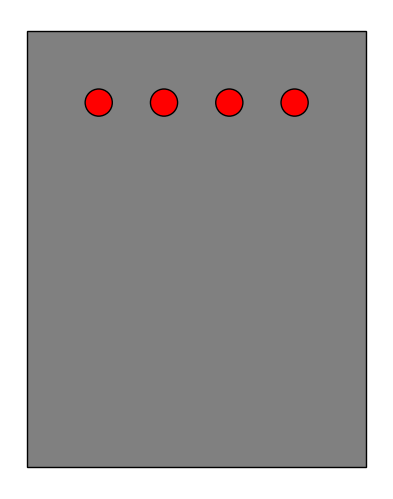

Reproduce this figure in Python.
import matplotlib.pyplot as plt

def drawReinf(min_cover, min_bar_dist, beam_height, beam_width, bar_fi, number_of_bars, effective_width):
    fig = plt.figure(frameon=False)
    ax = fig.add_axes([0, 0, 1, 1])

    dist = (b_eff - bars_n*fi)/(bars_n-1)

    from_edge = cmin+ fi/2
    positions = [(from_edge + (dist + fi)*_, height-from_edge) for _ in range(bars_n)]

    beam = plt.Rectangle((0,0), width, height, edgecolor = "black", facecolor = "gray")
    ax.add_patch(beam)

    for _ in range(bars_n):
        bar = plt.Circle(positions[_], fi/2, edgecolor = "black", facecolor = "red")
        ax.add_patch(bar)

    ax.axis("off")
    plt.axis("scaled")

    plt.show()

#User defined values:
cmin = 6
cp = 3
height = 45
width = 35
fi = 2.8
bars_n = 4

b_eff = width - 2*cmin

if b_eff < (fi*bars_n + cp*(bars_n-1)):
    print("Impossible to fit bars into chosen cross-section!")
else:
    drawReinf(cmin, cp, height, width, fi, bars_n, b_eff)




